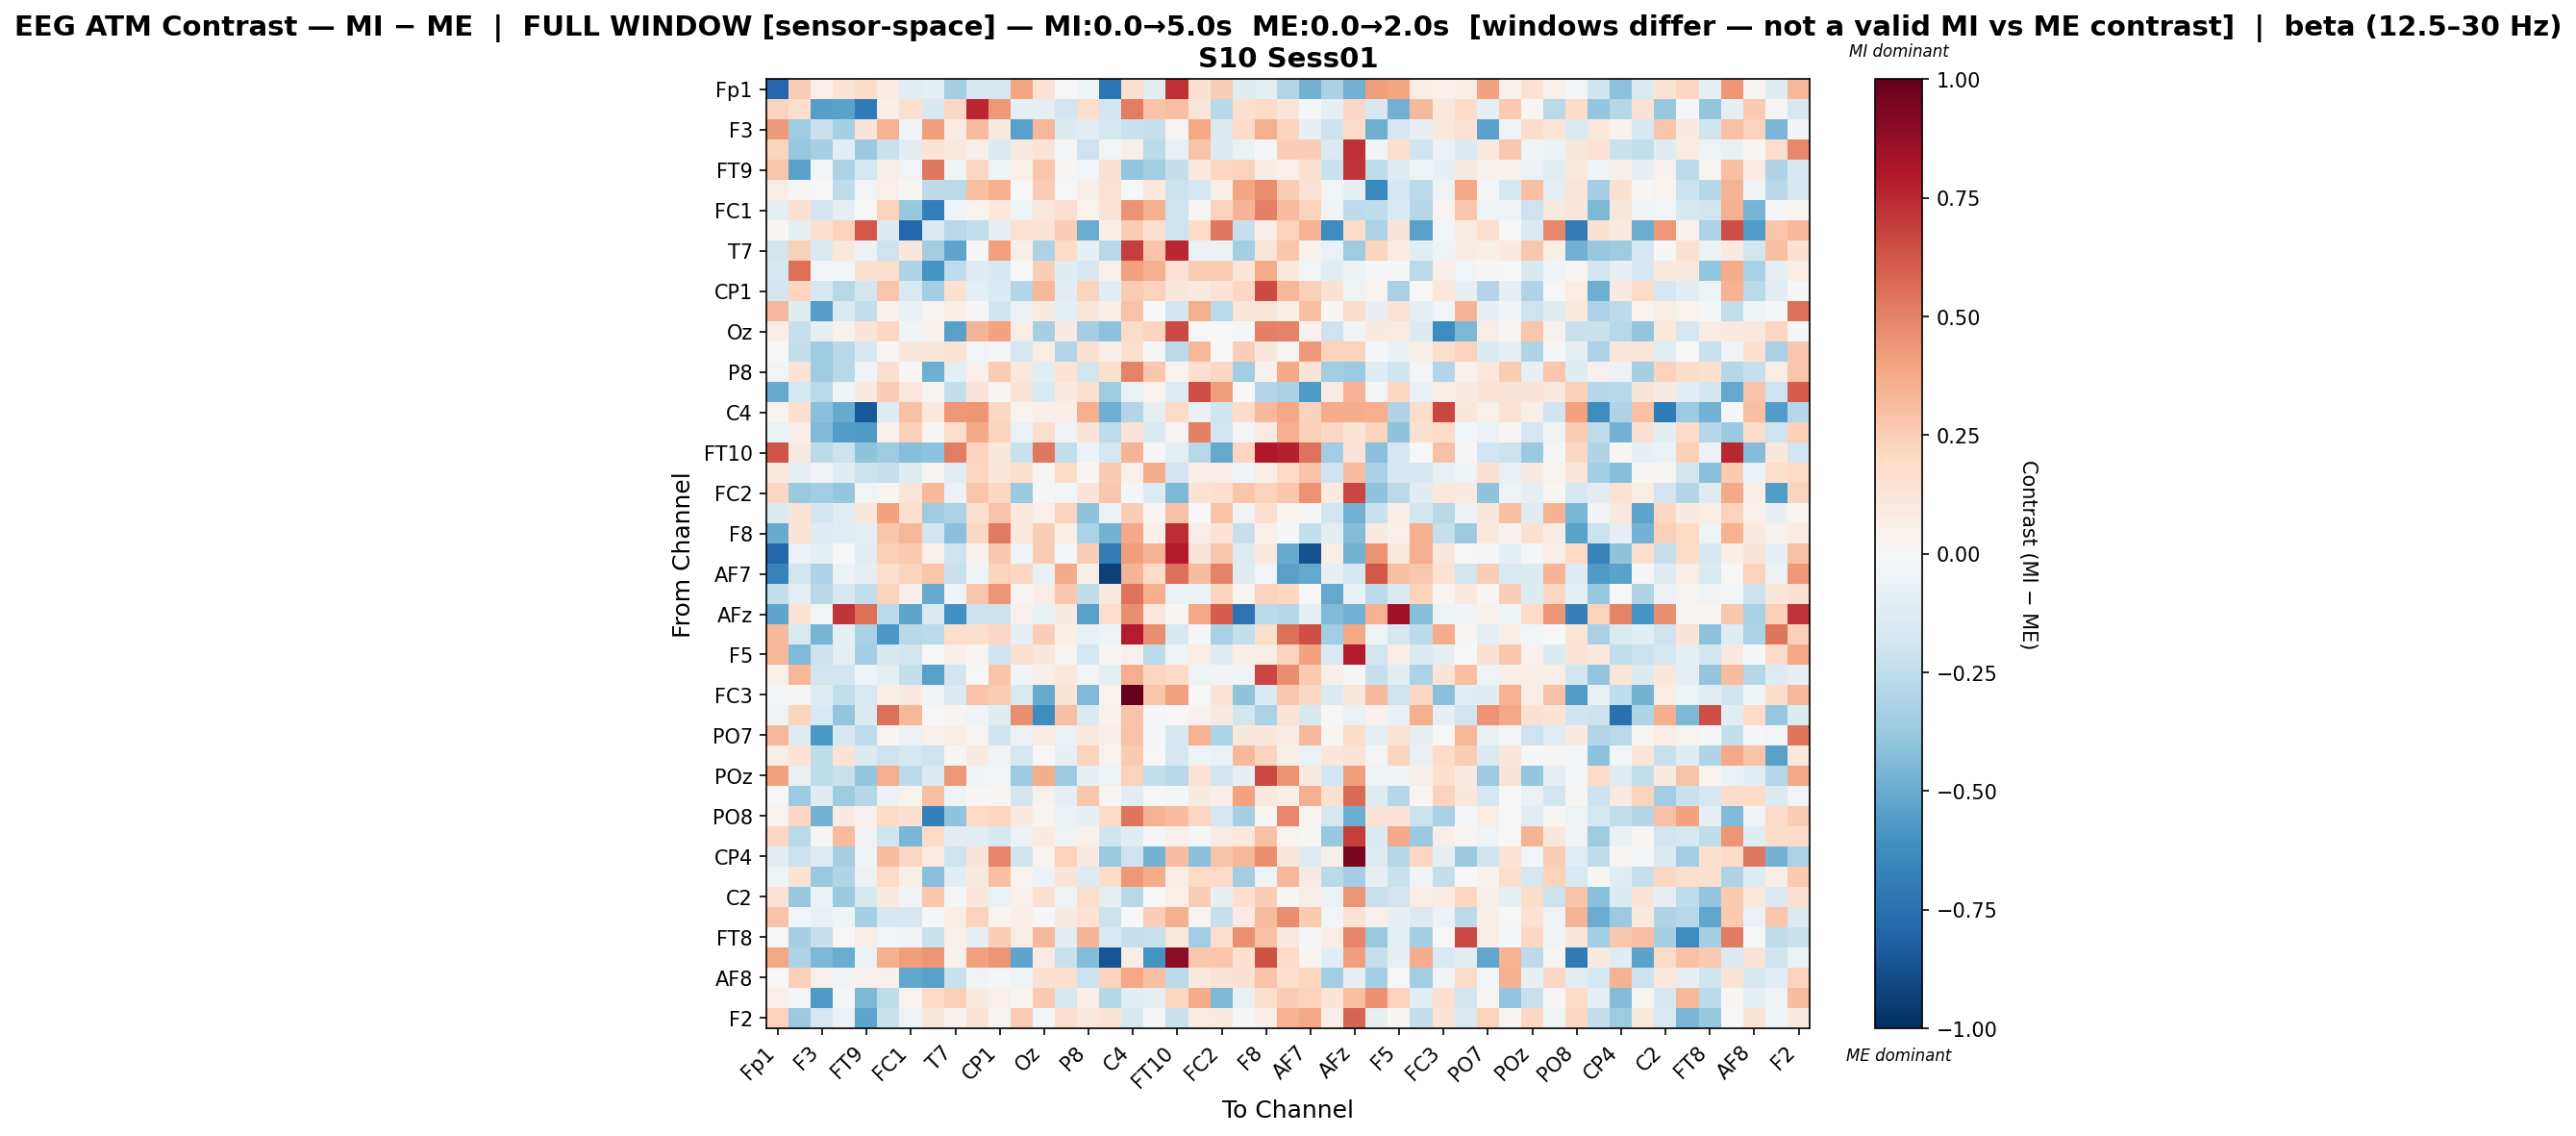

The table this chart was drawn from, first rows:
, Fp1, Fz, F3, F7, FT9, FC5, FC1, C3, T7, TP9, CP1, O1, Oz, O2, P8, TP10, C4, T8, FT10, FC6, FC2, F4, F8
Fp1, -0.7879, 0.2458, 0.05333, 0.1364, 0.188, 0.07985, -0.1094, -0.08706, -0.3368, -0.1748, -0.1752, 0.392, 0.1411, 0.003482, -0.04074, -0.732, 0.1682, -0.1149, 0.7334, 0.1502, 0.2465, -0.1215, -0.08779
Fz, 0.2226, 0.1731, -0.5473, -0.5323, -0.705, 0.06654, 0.163, -0.1579, 0.2031, 0.7536, 0.4365, -0.08606, -0.08792, -0.1918, 0.175, -0.1933, 0.5117, 0.289, 0.2982, 0.1192, -0.2737, 0.1674, 0.1899
F3, 0.4226, -0.3585, -0.2257, -0.3358, 0.1251, 0.3463, -0.03721, 0.4156, 0.08231, 0.3138, 0.09113, -0.5394, 0.3355, -0.135, -0.1041, -0.1742, -0.2258, -0.2301, 0.03117, 0.3877, -0.1425, 0.1965, 0.3626
F7, 0.2218, -0.3794, -0.3337, -0.109, -0.3703, -0.2213, -0.1058, 0.1406, 0.1037, 0.05955, -0.1393, 0.09716, 0.1302, -0.01257, -0.2101, -0.0277, 0.05533, -0.2673, -0.07641, 0.2833, -0.1393, -0.06432, -0.01715
FT9, 0.2742, -0.5337, -0.02916, -0.3064, -0.1783, 0.06737, -0.03042, 0.5293, -0.03641, 0.2051, -0.04905, 0.05066, 0.2783, 0.01522, -0.03102, 0.1513, -0.3915, -0.347, -0.2406, 0.1012, 0.2052, 0.2284, 0.08281
FC5, 0.0773, 0.01294, 0.007747, -0.2561, -0.02529, 0.0521, 0.01722, -0.2586, -0.2709, 0.3006, 0.3531, -0.007563, 0.2565, -0.006288, 0.05564, 0.143, 0.004713, 0.1056, -0.2177, -0.167, 0.05692, 0.3974, 0.4643
FC1, -0.08944, 0.1509, -0.1917, -0.09529, 0.000634, 0.2282, -0.3808, -0.6945, -0.03806, 0.03392, 0.1046, -0.04833, 0.1068, 0.1668, 0.03165, 0.1321, 0.4519, 0.3535, -0.2048, 0.009241, 0.2339, 0.3364, 0.5018
C3, 0.02194, -0.09954, 0.1563, 0.2341, 0.6183, -0.1359, -0.7887, -0.1446, -0.2812, -0.2445, -0.08294, 0.1462, 0.1369, 0.2486, -0.4979, 0.06846, 0.2569, 0.1608, -0.2064, 0.1815, 0.5282, -0.2322, 0.0657
T7, -0.1827, 0.2356, -0.153, 0.109, -0.06005, -0.2037, 0.1142, -0.3446, -0.531, -0.02223, 0.4131, 0.0584, -0.3062, 0.1962, -0.08069, -0.275, 0.6933, 0.2833, 0.7516, -0.06526, -0.05969, -0.3496, 0.1247
TP9, -0.1748, 0.5524, -0.02611, -0.03124, 0.1599, 0.1768, -0.3111, -0.5988, -0.2523, -0.1286, -0.1606, 0.00332, 0.248, -0.1191, -0.1593, 0.05153, 0.4078, 0.356, 0.1484, 0.254, 0.2548, 0.119, 0.3711
CP1, -0.1951, 0.2179, -0.1694, -0.2751, -0.1815, 0.2796, -0.1561, -0.341, 0.1494, -0.1013, -0.1358, -0.2893, 0.3235, -0.1165, 0.22, -0.1125, 0.2509, 0.2318, 0.1168, 0.08848, 0.1268, 0.206, 0.6557
O1, 0.3227, -0.1232, -0.5515, -0.1465, -0.2481, 0.03954, -0.07095, 0.02985, 0.06412, 0.01549, -0.1979, -0.05668, 0.09434, -0.08999, 0.1178, 0.05491, 0.2822, 0.0004483, -0.1827, 0.3619, -0.2668, 0.1177, 0.1239
Oz, 0.07703, -0.2276, -0.08439, 0.04528, 0.1353, 0.2104, -0.04091, 0.04036, -0.5403, 0.3426, 0.4055, 0.07546, -0.3328, 0.08912, -0.3447, -0.4088, 0.181, 0.2246, 0.663, 0.005088, 0.001473, -0.009812, 0.5042
O2, -0.007554, -0.2366, -0.3578, -0.2771, -0.1708, 0.01851, 0.1117, 0.1125, 0.1354, -0.02588, -0.01311, -0.1698, 0.07297, -0.292, 0.1497, 0.06418, 0.1736, -0.01792, -0.2678, 0.3278, -0.005442, 0.2493, 0.113
P8, -0.02837, 0.1307, -0.3577, -0.2762, -0.04144, 0.1631, 0.01389, -0.4886, -0.0953, 0.04755, 0.2566, 0.1071, -0.1026, 0.1391, -0.1854, 0.1632, 0.4968, 0.2696, 0.03784, 0.1656, 0.2086, -0.3503, 0.03933
TP10, -0.5036, -0.1793, -0.2712, -0.04418, 0.09803, 0.2485, 0.1091, 0.03021, -0.2386, 0.1279, 0.02063, 0.1313, -0.1552, 0.09855, 0.1565, -0.3532, -0.06955, 0.03852, -0.1297, 0.6472, 0.4173, 0.004456, -0.291
C4, 0.03843, 0.1634, -0.4168, -0.5016, -0.8483, -0.1268, 0.2893, 0.1066, 0.4347, 0.4428, 0.2094, 0.03285, 0.05969, 0.06365, 0.3625, -0.489, -0.2947, -0.09546, 0.2, -0.07404, -0.1962, 0.1828, 0.3255
T8, -0.06614, 0.06522, -0.4417, -0.5601, -0.5666, 0.04099, 0.2389, 0.01161, 0.1697, 0.3826, 0.2247, -0.0631, 0.1766, -0.03697, 0.1287, -0.253, 0.1304, -0.1332, 0.02721, 0.5053, -0.1867, -0.0267, 0.08335
FT10, 0.628, 0.08726, -0.261, -0.2174, -0.3992, -0.3548, -0.4275, -0.4139, 0.5091, 0.2226, 0.111, -0.2209, 0.5277, -0.2457, -0.05963, -0.1746, 0.3435, -0.01553, -0.09826, -0.2735, -0.5144, 0.213, 0.7986
FC6, 0.1046, -0.08868, -0.03264, -0.121, -0.2187, -0.2275, -0.12, 0.01665, -0.1041, 0.2118, 0.1211, 0.1624, 0.01226, 0.1998, 0.01576, 0.2625, 0.04907, 0.3745, -0.1951, 0.07321, 0.07122, -0.04561, 0.07344
FC2, 0.2068, -0.3725, -0.3442, -0.3864, -0.02408, 0.01775, 0.1207, 0.3261, -0.05958, 0.2754, 0.2073, -0.3711, -0.01264, -0.02741, 0.1258, 0.2728, -0.01234, -0.1264, -0.4502, 0.145, 0.1702, 0.2802, 0.232
F4, -0.1441, 0.1452, -0.1833, -0.109, 0.1121, 0.4028, 0.1647, -0.3574, -0.3159, 0.1608, 0.2843, 0.1092, 0.04886, 0.2251, -0.4014, -0.06563, 0.2452, 0.009063, 0.2912, -0.003486, 0.2865, -0.05249, 0.1682
F8, -0.5011, 0.1347, -0.1253, -0.1164, -0.08951, 0.2782, 0.3323, -0.1891, -0.4191, 0.2058, 0.5214, 0.1055, 0.2449, 0.05782, -0.3179, -0.4699, 0.3822, 0.0538, 0.7377, 0.07574, 0.1418, -0.233, 0.04931
Fp2, -0.7815, -0.05497, -0.0876, -0.001042, -0.1023, 0.242, 0.2591, 0.05279, -0.2066, 0.04058, 0.2666, -0.04509, 0.256, -0.01561, 0.2499, -0.6985, 0.4172, 0.3483, 0.7952, 0.1295, 0.2801, -0.1257, 0.09998
AF7, -0.6684, -0.1831, -0.3118, -0.05789, -0.08808, 0.1664, 0.2196, 0.2762, -0.2239, -0.03543, 0.219, 0.21, -0.07626, 0.3828, 0.05895, -0.937, 0.3429, 0.1942, 0.5521, 0.3073, 0.4987, -0.1204, -0.02386
AF3, -0.2383, -0.09782, -0.2772, -0.1603, -0.2463, 0.2289, 0.06203, -0.5071, -0.03309, 0.2773, 0.4413, 0.01428, 0.07465, 0.2723, -0.2534, 0.101, 0.5413, 0.365, -0.06494, -0.07002, 0.2233, 0.02734, 0.227
AFz, -0.5277, 0.1452, -0.029, 0.7126, 0.5496, -0.2649, -0.5271, -0.1476, -0.6048, -0.2172, -0.2111, 0.04128, -0.07727, 0.09209, -0.5447, 0.1687, 0.4622, 0.1077, 0.01647, 0.3794, 0.605, -0.7405, -0.2613
F1, 0.3249, -0.1518, -0.4668, -0.09921, -0.3216, -0.5774, -0.2774, -0.2732, 0.1738, 0.1751, 0.2039, -0.08095, 0.2485, 0.06548, -0.07449, -0.054, 0.7851, 0.464, -0.1563, -0.02264, -0.3222, -0.2362, 0.1796
F5, 0.3352, -0.4424, -0.2132, -0.09084, -0.3363, -0.1606, -0.1846, -0.00424, 0.06553, 0.03086, -0.1972, 0.1671, 0.1136, 0.03057, -0.1729, 0.02097, 0.05181, -0.2679, -0.05105, 0.07433, -0.1297, 0.06587, 0.07163
FT7, 0.05007, 0.3323, -0.1909, -0.1922, -0.04568, -0.1008, -0.2397, -0.5424, -0.193, 0.007216, 0.2857, -0.04578, 0.05528, 0.1085, -0.02534, -0.09388, 0.367, 0.2128, 0.1876, -0.04845, -0.03831, -0.04101, 0.6649
FC3, -0.007828, 0.01136, -0.1205, -0.2472, -0.1484, 0.05491, 0.09607, -0.03822, -0.1469, 0.2834, 0.255, -0.1541, -0.5003, 0.1385, -0.438, 0.03783, 1.0, 0.2801, 0.407, -0.004454, 0.1377, -0.4062, -0.1541
CP3, -0.03451, 0.2223, -0.1553, -0.3869, -0.1342, 0.5522, 0.3296, -0.0001115, 0.02846, -0.04298, -0.1216, 0.467, -0.6217, 0.2982, -0.1374, 0.04441, 0.2837, -0.02292, 0.004482, 0.04239, 0.09374, -0.1825, -0.3154
PO7, 0.331, -0.1217, -0.574, -0.1569, -0.2566, 0.02516, -0.06393, 0.04796, 0.07228, 0.02712, -0.2001, -0.05986, 0.0859, -0.06766, 0.1039, 0.05653, 0.2872, -0.007904, -0.1604, 0.3443, -0.3193, 0.1142, 0.1165
PO3, 0.06872, 0.1401, -0.2576, 0.1441, -0.1343, -0.2042, -0.1762, -0.2106, 0.008836, 0.08717, -0.03305, -0.1676, 0.001259, -0.083, 0.2228, 0.03679, 0.263, 0.005339, -0.1714, -0.05338, -0.06846, 0.3221, 0.2251
POz, 0.4089, -0.07519, -0.2504, -0.2189, -0.384, 0.3657, -0.2614, -0.1408, 0.4301, -0.04191, -0.02529, -0.3621, 0.3693, -0.3594, -0.09022, -0.05285, 0.2311, -0.2461, -0.2746, 0.1438, -0.1907, -0.08264, 0.6617
PO4, 0.005689, -0.36, -0.1241, -0.3581, -0.2839, -0.05737, 0.03834, 0.301, -0.05184, 0.01422, 0.01827, -0.1849, 0.03981, -0.09968, 0.2733, 0.02291, -0.1048, -0.005531, -0.008923, 0.09752, 0.05715, 0.4035, 0.1045
PO8, 0.03781, 0.2059, -0.4688, 0.08832, 0.04539, 0.1996, 0.1487, -0.6726, -0.4028, 0.2008, 0.2149, 0.08749, 0.02711, -0.06261, -0.08668, 0.1929, 0.5346, 0.3493, 0.3088, 0.2033, -0.1693, -0.3318, 0.02078
P6, 0.2138, -0.2718, 0.01242, 0.3186, -0.0334, -0.1957, -0.458, 0.1944, -0.1117, -0.1017, -0.1568, -0.05911, 0.0966, -0.04998, 0.05165, -0.2013, -0.1208, -0.01256, 0.04451, -0.0198, 0.08251, 0.109, 0.2961
CP4, -0.1144, -0.2117, -0.1277, -0.3399, -0.04028, 0.3156, 0.2063, 0.07961, -0.2073, 0.1315, 0.4922, -0.1954, 0.03312, 0.2269, 0.08859, -0.3689, -0.2089, -0.4747, 0.3067, -0.4143, 0.287, 0.333, 0.4674
TP8, -0.05167, 0.1391, -0.369, -0.3, -0.05521, 0.1923, 0.05652, -0.4141, -0.1087, 0.09859, 0.3034, 0.03656, -0.06141, 0.1314, -0.1318, 0.1849, 0.4344, 0.3734, 0.07119, 0.1998, 0.1959, -0.3454, -0.05048
C2, 0.1476, -0.3758, -0.05805, -0.3703, -0.1722, 0.0973, -0.03574, 0.2682, -0.01805, 0.1158, -0.06849, 0.0504, 0.1589, -0.04721, 0.1745, -0.09566, -0.2787, -0.004771, 0.05123, 0.2463, -0.08268, 0.168, 0.2474
FC4, 0.2819, -0.02583, -0.07106, -0.04047, -0.3318, -0.1577, -0.1571, -0.01324, 0.074, 0.2318, 0.02648, 0.06524, -0.008433, 0.09234, 0.1434, -0.2128, -0.002055, 0.246, 0.3519, 0.02757, -0.2284, 0.08485, 0.3172
FT8, 0.004546, -0.334, -0.2325, -0.0001669, 0.07708, -0.02415, -0.03245, -0.2204, 0.04894, -0.0978, 0.255, 0.07406, 0.3216, -0.1051, 0.3412, -0.1551, -0.2272, -0.2214, 0.1046, -0.3439, 0.1796, 0.4569, 0.2961
F6, 0.3886, -0.3113, -0.4518, -0.4952, -0.06459, 0.3535, 0.4186, 0.4447, 0.04279, 0.4075, 0.438, -0.5306, 0.0802, -0.223, -0.4358, -0.8632, 0.07237, -0.5984, 0.8929, 0.273, 0.274, 0.1495, 0.6382
AF8, 0.00111, 0.2356, 0.05411, -0.03436, 0.04017, 0.03973, -0.519, -0.541, -0.2214, -0.03822, -0.0174, -0.04316, 0.1532, 0.1709, -0.2137, 0.2333, 0.3857, 0.3041, -0.2684, 0.0867, 0.1291, 0.1529, 0.2824
AF4, 0.0511, -0.00858, -0.5677, -0.01113, -0.4493, -0.2513, 0.0379, 0.1942, 0.2414, 0.1006, 0.04725, 0.02359, 0.2634, -0.159, 0.06258, -0.2838, -0.1034, -0.09186, 0.2119, 0.3673, -0.4507, -0.07461, 0.1732
F2, 0.232, -0.3694, -0.1705, -0.05963, -0.5294, -0.2236, -0.04704, 0.1152, 0.04579, 0.1379, 0.02426, 0.2507, -0.02516, 0.1644, 0.1089, 0.1401, -0.1603, -0.01969, -0.2192, 0.0845, 0.09707, -0.009497, 0.06911
